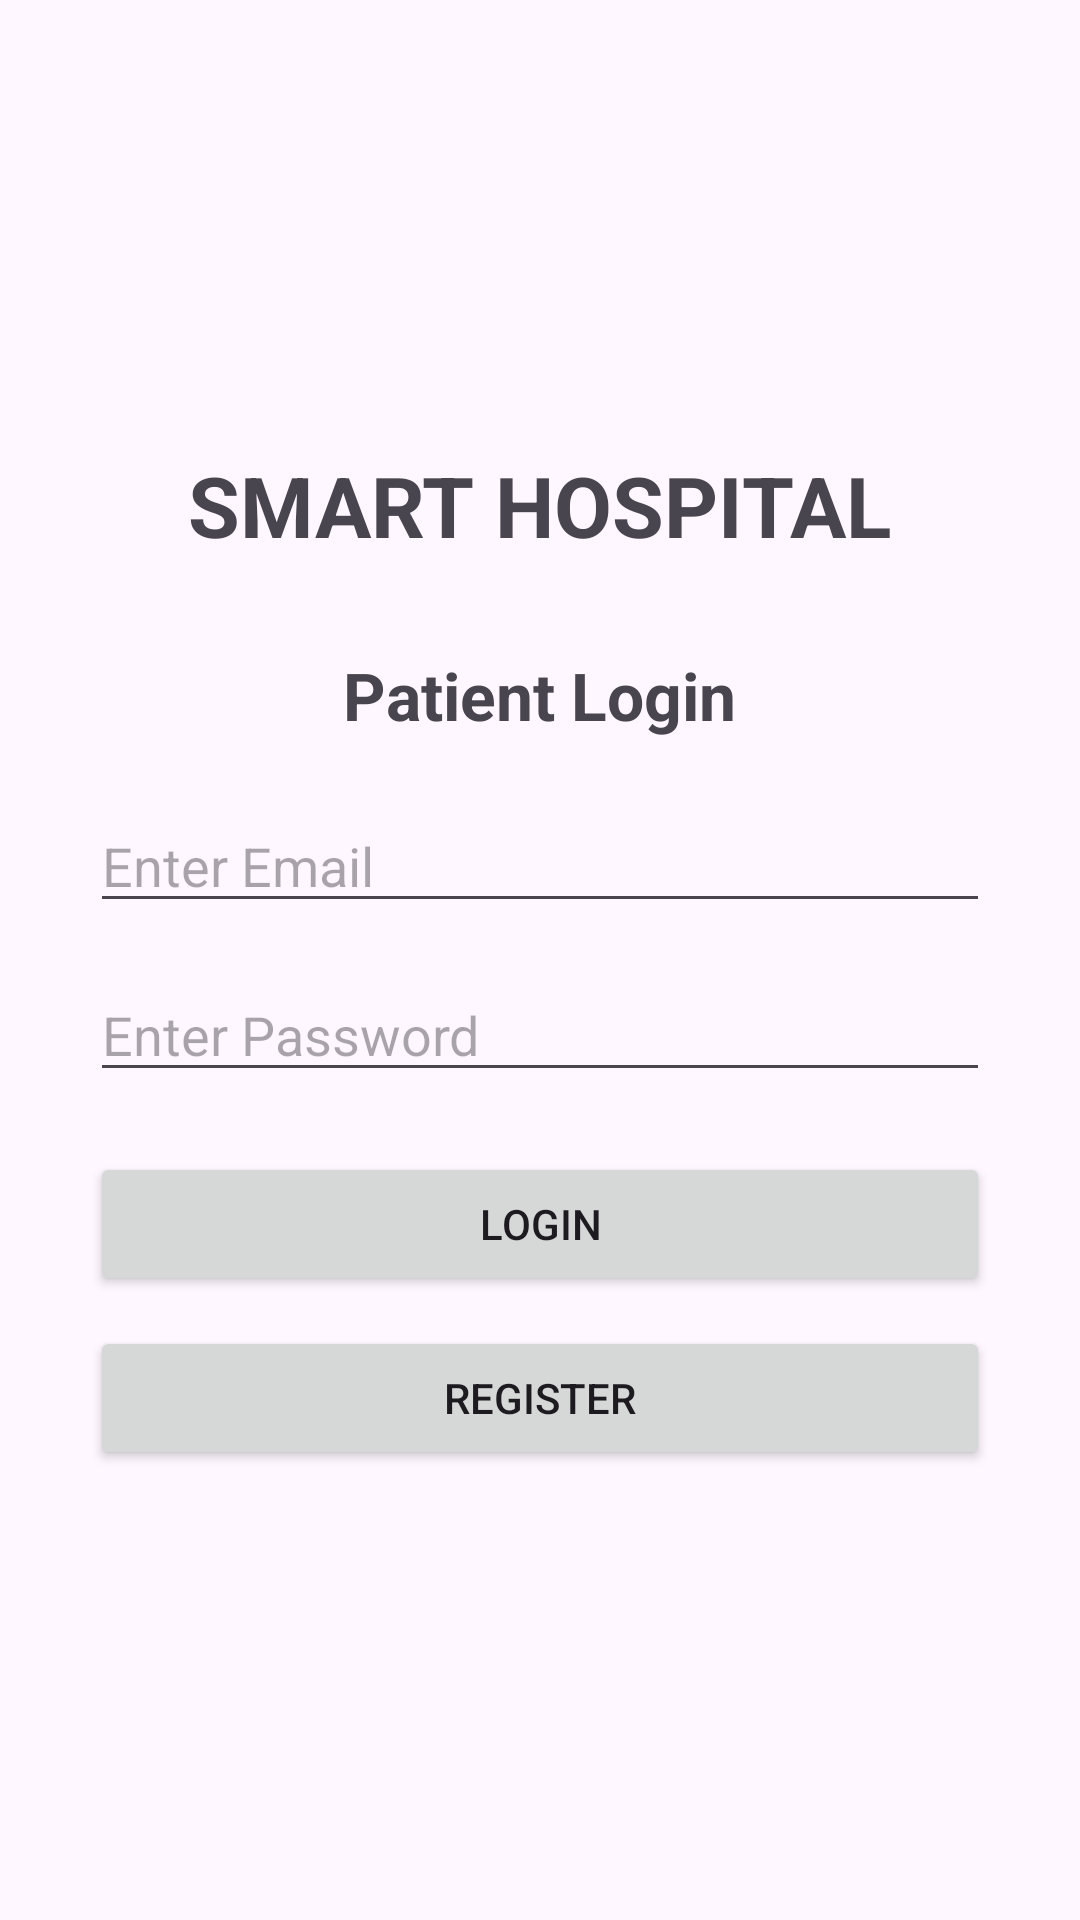

Layout XML and referenced resources for this Android screen:
<!-- AndroidManifest.xml: application theme Theme.HospitalPatient -->
<!-- res/layout/activity_main.xml -->
<?xml version="1.0" encoding="utf-8"?>
<LinearLayout
    xmlns:android="http://schemas.android.com/apk/res/android"
    android:layout_width="match_parent"
    android:layout_height="match_parent"
    android:orientation="vertical"
    android:padding="30dp"
    android:gravity="center">

    <TextView
        android:layout_width="wrap_content"
        android:layout_height="wrap_content"
        android:text="SMART HOSPITAL"
        android:textSize="28sp"
        android:textStyle="bold"
        android:layout_marginBottom="30dp"/>

    <TextView
        android:layout_width="wrap_content"
        android:layout_height="wrap_content"
        android:text="Patient Login"
        android:textSize="22sp"
        android:textStyle="bold"
        android:layout_marginBottom="20dp"/>

    <EditText
        android:id="@+id/etEmail"
        android:layout_width="match_parent"
        android:layout_height="wrap_content"
        android:hint="Enter Email"
        android:inputType="textEmailAddress"
        android:layout_marginBottom="15dp"/>

    <EditText
        android:id="@+id/etPassword"
        android:layout_width="match_parent"
        android:layout_height="wrap_content"
        android:hint="Enter Password"
        android:inputType="textPassword"
        android:layout_marginBottom="20dp"/>

    <Button
        android:id="@+id/btnLogin"
        android:layout_width="match_parent"
        android:layout_height="wrap_content"
        android:text="LOGIN"/>

    <Button
        android:id="@+id/btnRegister"
        android:layout_width="match_parent"
        android:layout_height="wrap_content"
        android:text="REGISTER"
        android:layout_marginTop="10dp"/>

</LinearLayout>
<!-- resources referenced by this layout -->
<resources>
  <style name="Theme.HospitalPatient" parent="Base.Theme.HospitalPatient" />
  <style name="Base.Theme.HospitalPatient" parent="Theme.Material3.DayNight.NoActionBar">
          
          
      </style>
</resources>
